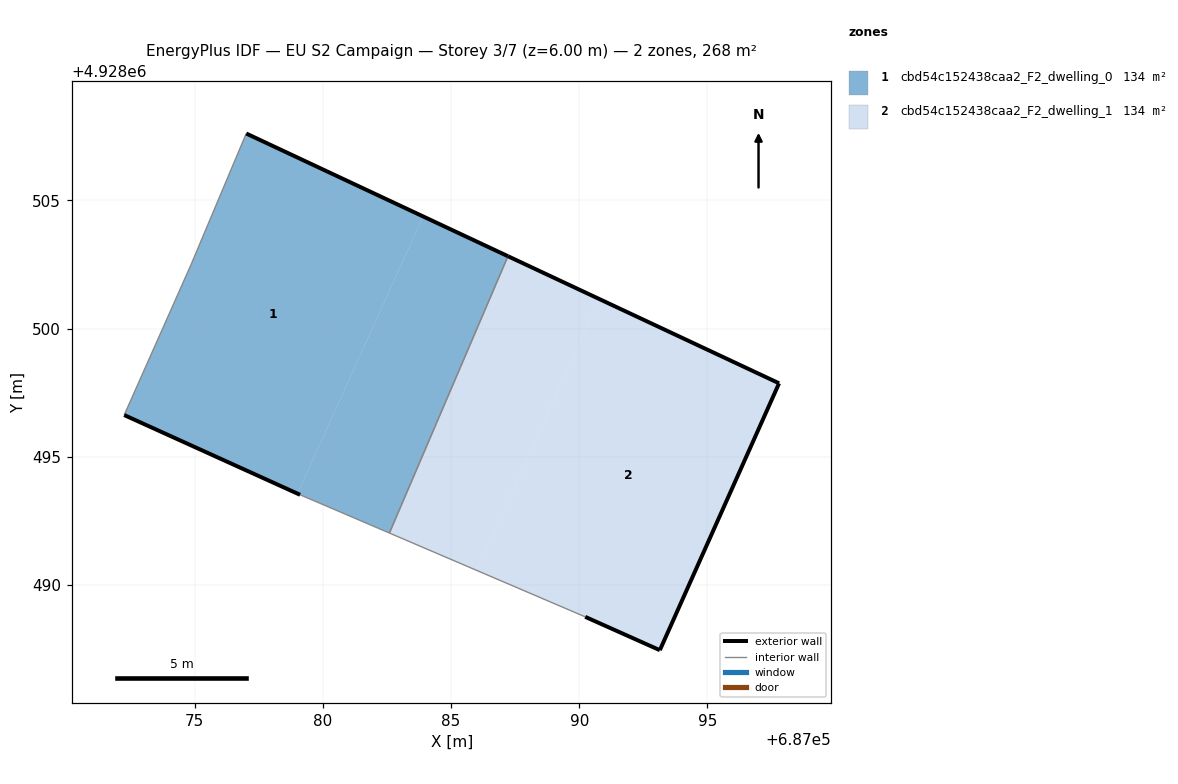
=== STOREY PLAN SPEC (per zone: floor XY polygon, exterior-wall plan segments, windows/doors) ===
zone 1: cbd54c152438caa2_F2_dwelling_0  (133.8 m²)
  floor: (687079.01, 4928493.57) (687083.91, 4928504.38) (687077.01, 4928507.61) (687074.85, 4928502.48) (687072.25, 4928496.63)
  floor: (687082.60, 4928492.03) (687087.22, 4928502.83) (687083.91, 4928504.38) (687079.01, 4928493.57) (687079.11, 4928493.52)
  exterior wall: (687077.01, 4928507.61) – (687087.22, 4928502.83)  [11.3 m]
  exterior wall: (687079.11, 4928493.52) – (687072.25, 4928496.63)  [7.5 m]
  interior walls: 4
zone 2: cbd54c152438caa2_F2_dwelling_1  (133.8 m²)
  floor: (687085.99, 4928490.57) (687090.79, 4928501.15) (687087.22, 4928502.83) (687082.60, 4928492.03)
  floor: (687093.14, 4928487.46) (687097.79, 4928497.87) (687090.79, 4928501.15) (687085.99, 4928490.57) (687090.23, 4928488.76)
  exterior wall: (687087.22, 4928502.83) – (687097.79, 4928497.87)  [11.7 m]
  exterior wall: (687097.79, 4928497.87) – (687093.14, 4928487.46)  [11.4 m]
  exterior wall: (687093.14, 4928487.46) – (687090.23, 4928488.76)  [3.2 m]
  interior walls: 2

=== DERIVED (storey summary) ===
Building: EU S2 Campaign
Storey: 3 of 7  (floor level z = 6.00 m)
Storey gross floor area: 267.7 m²
Zones on this storey: 2
  - cbd54c152438caa2_F2_dwelling_0: floor 133.8 m²; exterior wall 18.8 m (56.4 m²); WWR 0.0%
  - cbd54c152438caa2_F2_dwelling_1: floor 133.8 m²; exterior wall 26.3 m (78.8 m²); WWR 0.0%
Zone adjacency (shared interzone walls):
  - cbd54c152438caa2_F2_dwelling_0 ↔ cbd54c152438caa2_F2_dwelling_1